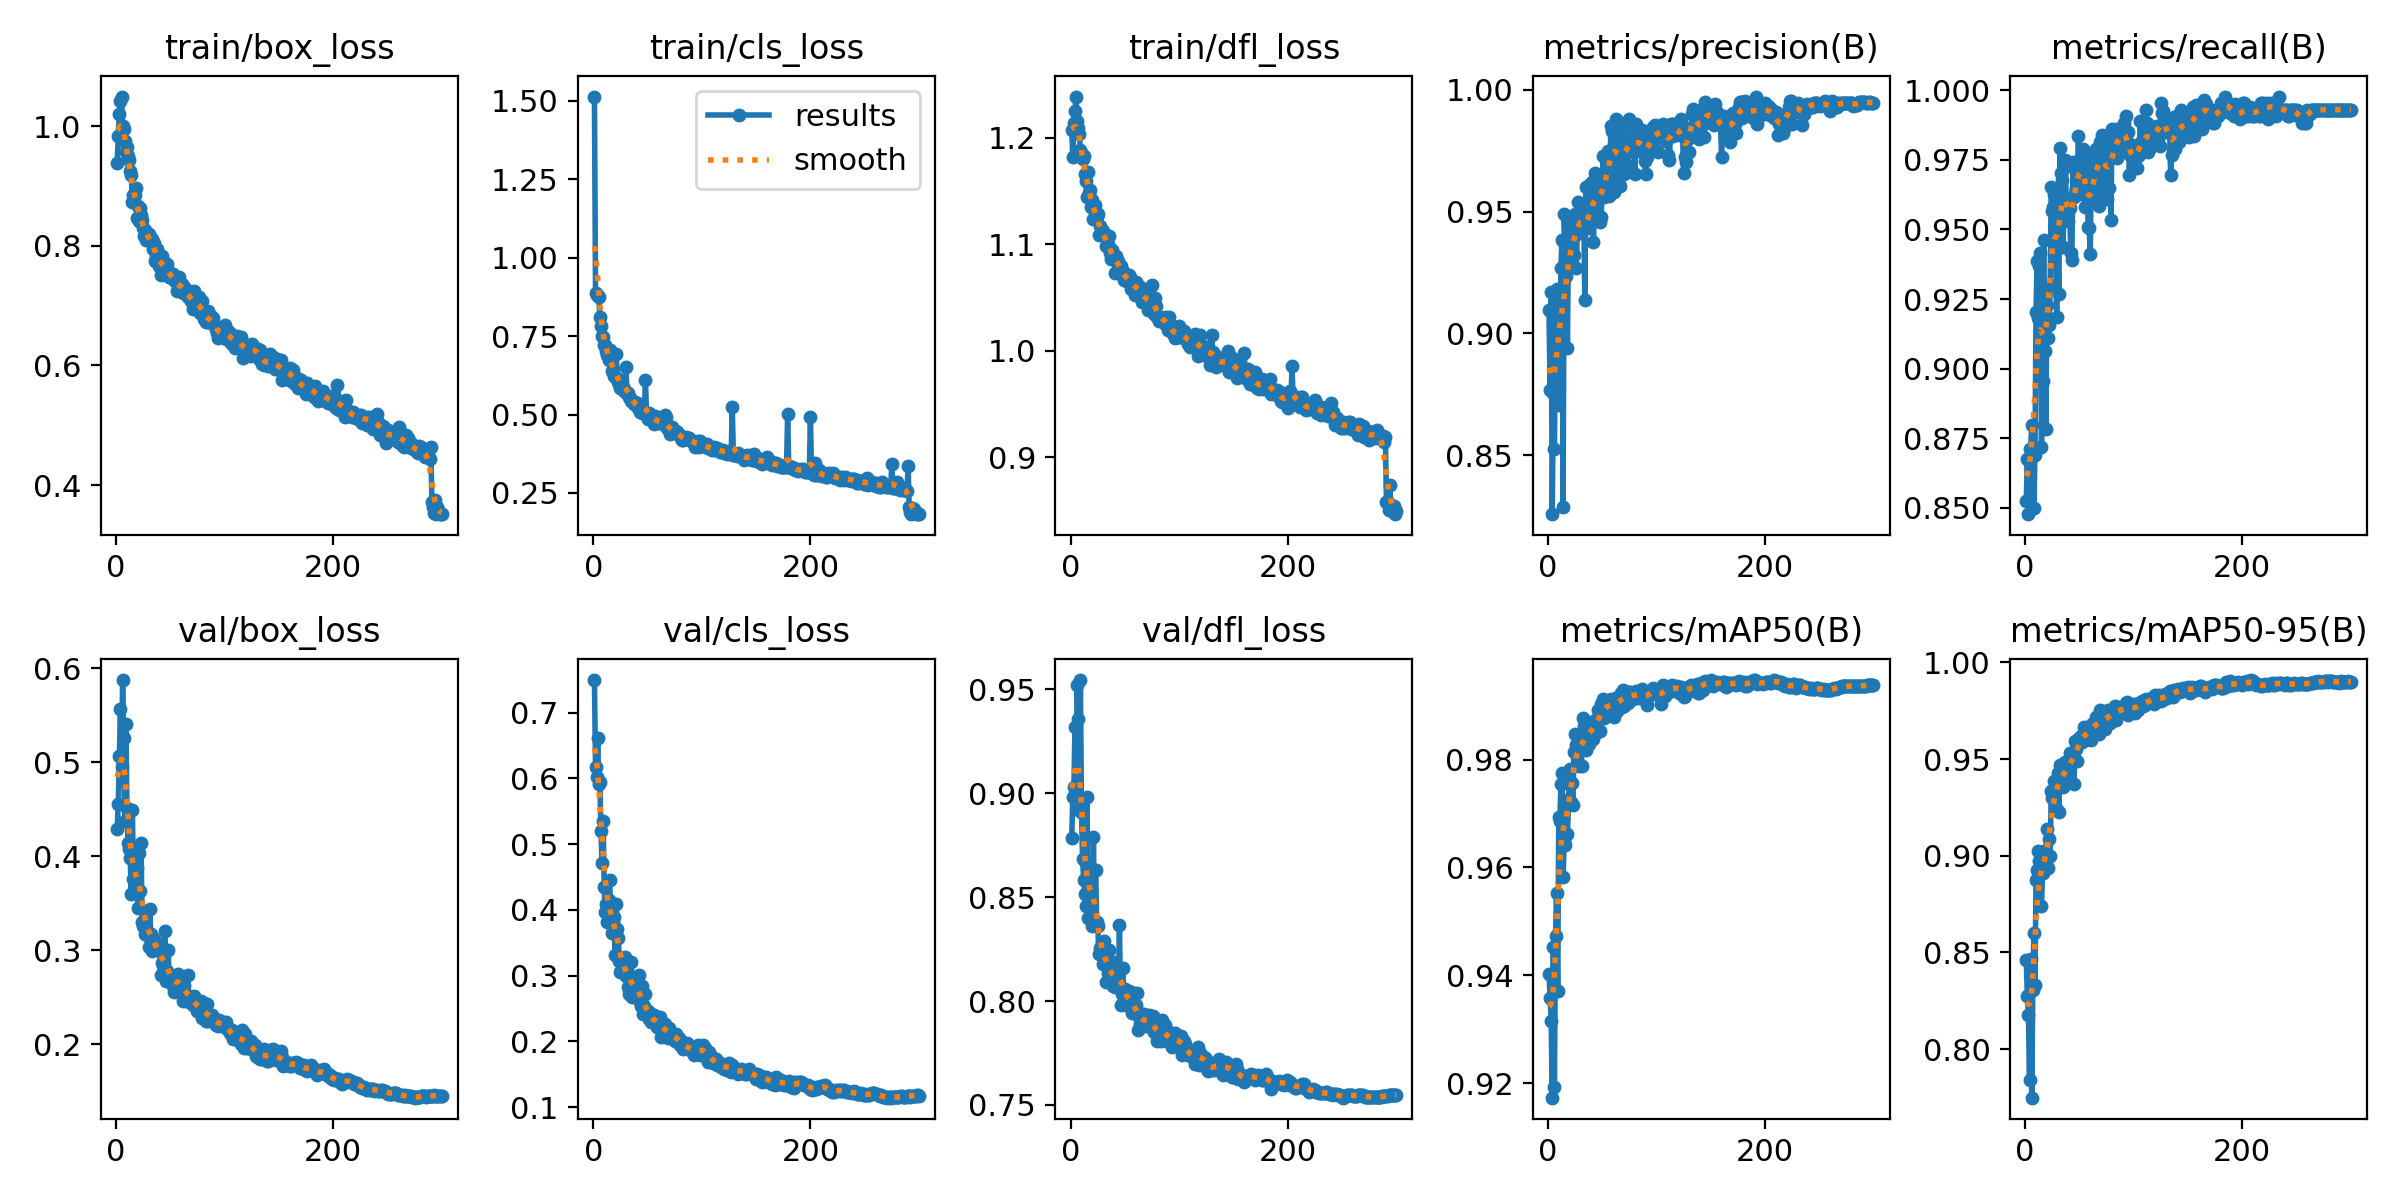

The file beside this chart, header and first rows:
epoch, time, train/box_loss, train/cls_loss, train/dfl_loss, metrics/precision(B), metrics/recall(B), metrics/mAP50(B), metrics/mAP50-95(B), val/box_loss, val/cls_loss, val/dfl_loss, lr/pg0, lr/pg1, lr/pg2
1, 58.68, 0.939, 1.513, 1.207, 0.9094, 0.8525, 0.9403, 0.8462, 0.4294, 0.7494, 0.8785, 0.07018, 0.003313, 0.003313
2, 116.9, 0.9841, 0.8885, 1.182, 0.8769, 0.8676, 0.9357, 0.8274, 0.4552, 0.6174, 0.8981, 0.04016, 0.006625, 0.006625
3, 174.9, 1.021, 0.8821, 1.214, 0.9172, 0.8478, 0.9316, 0.8177, 0.5072, 0.6019, 0.9029, 0.01011, 0.009914, 0.009914
4, 233.3, 1.042, 0.877, 1.225, 0.8257, 0.8712, 0.9173, 0.7841, 0.5569, 0.6608, 0.932, 0.009901, 0.009901, 0.009901
5, 293.5, 1.05, 0.8741, 1.239, 0.8754, 0.8712, 0.9453, 0.8465, 0.4954, 0.5907, 0.8982, 0.009868, 0.009868, 0.009868
6, 352.1, 1, 0.8112, 1.215, 0.8525, 0.8797, 0.9193, 0.7749, 0.5877, 0.5943, 0.9523, 0.009835, 0.009835, 0.009835
7, 409.8, 0.9956, 0.7835, 1.209, 0.9024, 0.8712, 0.9474, 0.8306, 0.5256, 0.5199, 0.9357, 0.009802, 0.009802, 0.009802
8, 467.9, 0.9755, 0.751, 1.204, 0.9183, 0.8501, 0.9553, 0.8601, 0.4374, 0.4715, 0.8917, 0.009769, 0.009769, 0.009769
9, 526, 0.957, 0.7461, 1.189, 0.8707, 0.8689, 0.9371, 0.8329, 0.5413, 0.5351, 0.9545, 0.009736, 0.009736, 0.009736
10, 584.2, 0.9649, 0.722, 1.185, 0.9151, 0.9204, 0.9694, 0.8874, 0.451, 0.4351, 0.8909, 0.009703, 0.009703, 0.009703
11, 642.3, 0.951, 0.7208, 1.18, 0.8931, 0.9387, 0.9687, 0.8927, 0.4137, 0.3965, 0.8682, 0.00967, 0.00967, 0.00967
12, 700.1, 0.9435, 0.7011, 1.183, 0.927, 0.918, 0.9754, 0.9026, 0.4082, 0.4088, 0.8583, 0.009637, 0.009637, 0.009637
13, 758.2, 0.9249, 0.6889, 1.166, 0.9385, 0.9368, 0.9774, 0.897, 0.398, 0.3822, 0.8517, 0.009604, 0.009604, 0.009604
14, 816.4, 0.9191, 0.6729, 1.16, 0.8286, 0.9415, 0.9582, 0.898, 0.36, 0.4145, 0.8457, 0.009571, 0.009571, 0.009571
15, 874.3, 0.8731, 0.7069, 1.144, 0.949, 0.8717, 0.9649, 0.8742, 0.4494, 0.4459, 0.8982, 0.009538, 0.009538, 0.009538
16, 932.4, 0.8845, 0.6729, 1.168, 0.9363, 0.8956, 0.9641, 0.891, 0.3758, 0.39, 0.8399, 0.009505, 0.009505, 0.009505
17, 990.5, 0.8851, 0.6387, 1.148, 0.9237, 0.9461, 0.9725, 0.9023, 0.3625, 0.365, 0.8476, 0.009472, 0.009472, 0.009472
18, 1049, 0.8966, 0.641, 1.151, 0.894, 0.9063, 0.9663, 0.895, 0.3767, 0.3813, 0.8513, 0.009439, 0.009439, 0.009439
19, 1107, 0.8466, 0.6221, 1.135, 0.947, 0.8782, 0.9723, 0.896, 0.3873, 0.389, 0.8531, 0.009406, 0.009406, 0.009406
20, 1164, 0.866, 0.6187, 1.142, 0.9459, 0.9227, 0.9782, 0.9136, 0.3445, 0.3312, 0.8361, 0.009373, 0.009373, 0.009373
21, 1223, 0.8416, 0.6921, 1.124, 0.9272, 0.911, 0.9722, 0.8936, 0.4033, 0.4089, 0.8788, 0.00934, 0.00934, 0.00934
22, 1281, 0.8628, 0.617, 1.137, 0.9337, 0.9157, 0.9756, 0.9088, 0.3628, 0.3708, 0.8384, 0.009307, 0.009307, 0.009307
23, 1339, 0.8509, 0.6041, 1.127, 0.9453, 0.93, 0.9715, 0.8998, 0.4137, 0.3566, 0.863, 0.009274, 0.009274, 0.009274
24, 1397, 0.8425, 0.5976, 1.126, 0.9321, 0.965, 0.9814, 0.9332, 0.3302, 0.3223, 0.8379, 0.009241, 0.009241, 0.009241
25, 1455, 0.8294, 0.5844, 1.128, 0.9489, 0.9564, 0.9847, 0.9297, 0.3262, 0.3057, 0.8363, 0.009208, 0.009208, 0.009208
26, 1513, 0.8159, 0.5822, 1.109, 0.9267, 0.9578, 0.9827, 0.9303, 0.3282, 0.3241, 0.8228, 0.009175, 0.009175, 0.009175
27, 1572, 0.8266, 0.5871, 1.117, 0.9407, 0.9625, 0.9831, 0.9385, 0.317, 0.3165, 0.8256, 0.009142, 0.009142, 0.009142
28, 1631, 0.8092, 0.5799, 1.11, 0.9539, 0.9438, 0.9816, 0.9246, 0.3416, 0.3105, 0.8254, 0.009109, 0.009109, 0.009109
29, 1689, 0.8166, 0.5714, 1.112, 0.9469, 0.9184, 0.9787, 0.9378, 0.3152, 0.3283, 0.8274, 0.009076, 0.009076, 0.009076
30, 1747, 0.82, 0.6526, 1.112, 0.9505, 0.9433, 0.9825, 0.9428, 0.3033, 0.3001, 0.818, 0.009043, 0.009043, 0.009043
31, 1805, 0.815, 0.5692, 1.11, 0.9519, 0.9267, 0.9789, 0.9226, 0.3434, 0.3186, 0.8289, 0.00901, 0.00901, 0.00901
32, 1863, 0.8087, 0.5701, 1.109, 0.9436, 0.9792, 0.9878, 0.9471, 0.3167, 0.2833, 0.8253, 0.008977, 0.008977, 0.008977
33, 1922, 0.812, 0.5563, 1.099, 0.9517, 0.9701, 0.9863, 0.9461, 0.2988, 0.2719, 0.809, 0.008944, 0.008944, 0.008944
34, 1980, 0.7944, 0.5543, 1.1, 0.9138, 0.9677, 0.9819, 0.9414, 0.3079, 0.2964, 0.8136, 0.008911, 0.008911, 0.008911
35, 2038, 0.8041, 0.5429, 1.107, 0.9601, 0.9438, 0.9819, 0.9355, 0.312, 0.3201, 0.8244, 0.008878, 0.008878, 0.008878
36, 2096, 0.7739, 0.5433, 1.092, 0.9432, 0.9718, 0.9867, 0.9412, 0.3095, 0.2671, 0.8134, 0.008845, 0.008845, 0.008845
37, 2154, 0.782, 0.5336, 1.087, 0.9434, 0.975, 0.9854, 0.9484, 0.303, 0.2753, 0.8146, 0.008812, 0.008812, 0.008812
38, 2212, 0.7952, 0.5399, 1.095, 0.9464, 0.9555, 0.9828, 0.9435, 0.3013, 0.2941, 0.8113, 0.008779, 0.008779, 0.008779
39, 2270, 0.7842, 0.5352, 1.086, 0.9615, 0.9532, 0.9862, 0.946, 0.3, 0.2842, 0.8071, 0.008746, 0.008746, 0.008746
40, 2328, 0.7668, 0.536, 1.089, 0.9468, 0.9594, 0.9856, 0.9379, 0.307, 0.2745, 0.8188, 0.008713, 0.008713, 0.008713
41, 2386, 0.7511, 0.5215, 1.073, 0.9624, 0.9577, 0.9858, 0.953, 0.2734, 0.2755, 0.807, 0.00868, 0.00868, 0.00868
42, 2445, 0.7826, 0.5337, 1.089, 0.9375, 0.9415, 0.9839, 0.9502, 0.2862, 0.3012, 0.8101, 0.008647, 0.008647, 0.008647
43, 2503, 0.7661, 0.5088, 1.083, 0.9658, 0.9391, 0.9872, 0.9508, 0.2954, 0.2594, 0.8081, 0.008614, 0.008614, 0.008614
44, 2561, 0.7733, 0.5263, 1.084, 0.9462, 0.9742, 0.9869, 0.9514, 0.2803, 0.2534, 0.8069, 0.008581, 0.008581, 0.008581
45, 2619, 0.7587, 0.5045, 1.081, 0.9625, 0.9615, 0.9851, 0.9371, 0.3209, 0.2839, 0.8367, 0.008548, 0.008548, 0.008548
46, 2677, 0.7652, 0.5141, 1.079, 0.9648, 0.9629, 0.9892, 0.9595, 0.2671, 0.2414, 0.7983, 0.008515, 0.008515, 0.008515
47, 2736, 0.77, 0.5061, 1.075, 0.9559, 0.9647, 0.988, 0.955, 0.2773, 0.2542, 0.8034, 0.008482, 0.008482, 0.008482
48, 2794, 0.7572, 0.6103, 1.074, 0.9456, 0.9672, 0.9853, 0.9489, 0.2998, 0.2726, 0.8161, 0.008449, 0.008449, 0.008449
49, 2852, 0.7483, 0.4998, 1.067, 0.948, 0.9836, 0.9903, 0.9599, 0.2671, 0.2443, 0.8018, 0.008416, 0.008416, 0.008416
50, 2910, 0.7476, 0.4849, 1.066, 0.9583, 0.9695, 0.9884, 0.9607, 0.2738, 0.2456, 0.8059, 0.008383, 0.008383, 0.008383
51, 2975, 0.7479, 0.5047, 1.072, 0.973, 0.9625, 0.9912, 0.9618, 0.266, 0.2336, 0.8022, 0.00835, 0.00835, 0.00835
52, 3038, 0.7526, 0.4982, 1.068, 0.956, 0.9742, 0.9878, 0.9586, 0.2617, 0.2427, 0.7985, 0.008317, 0.008317, 0.008317
53, 3095, 0.7426, 0.4879, 1.064, 0.9615, 0.9789, 0.9907, 0.9616, 0.2555, 0.2289, 0.7978, 0.008284, 0.008284, 0.008284
54, 3153, 0.7424, 0.4935, 1.071, 0.963, 0.9744, 0.9905, 0.9664, 0.2649, 0.231, 0.8049, 0.008251, 0.008251, 0.008251
55, 3212, 0.7399, 0.485, 1.069, 0.9748, 0.9578, 0.9887, 0.9601, 0.2646, 0.2303, 0.7986, 0.008218, 0.008218, 0.008218
56, 3270, 0.7253, 0.4713, 1.058, 0.9563, 0.9739, 0.9898, 0.9606, 0.2731, 0.2404, 0.8046, 0.008185, 0.008185, 0.008185
57, 3328, 0.7285, 0.4965, 1.064, 0.9629, 0.9725, 0.9899, 0.9633, 0.2751, 0.2322, 0.7942, 0.008152, 0.008152, 0.008152
58, 3386, 0.7476, 0.4834, 1.065, 0.9853, 0.9508, 0.9912, 0.9668, 0.266, 0.2339, 0.7983, 0.008119, 0.008119, 0.008119
59, 3445, 0.7338, 0.4752, 1.052, 0.983, 0.9504, 0.991, 0.9644, 0.2634, 0.2219, 0.7964, 0.008086, 0.008086, 0.008086
60, 3503, 0.7318, 0.4739, 1.064, 0.9829, 0.941, 0.9895, 0.9625, 0.2611, 0.2337, 0.7981, 0.008053, 0.008053, 0.008053
... 240 more rows
